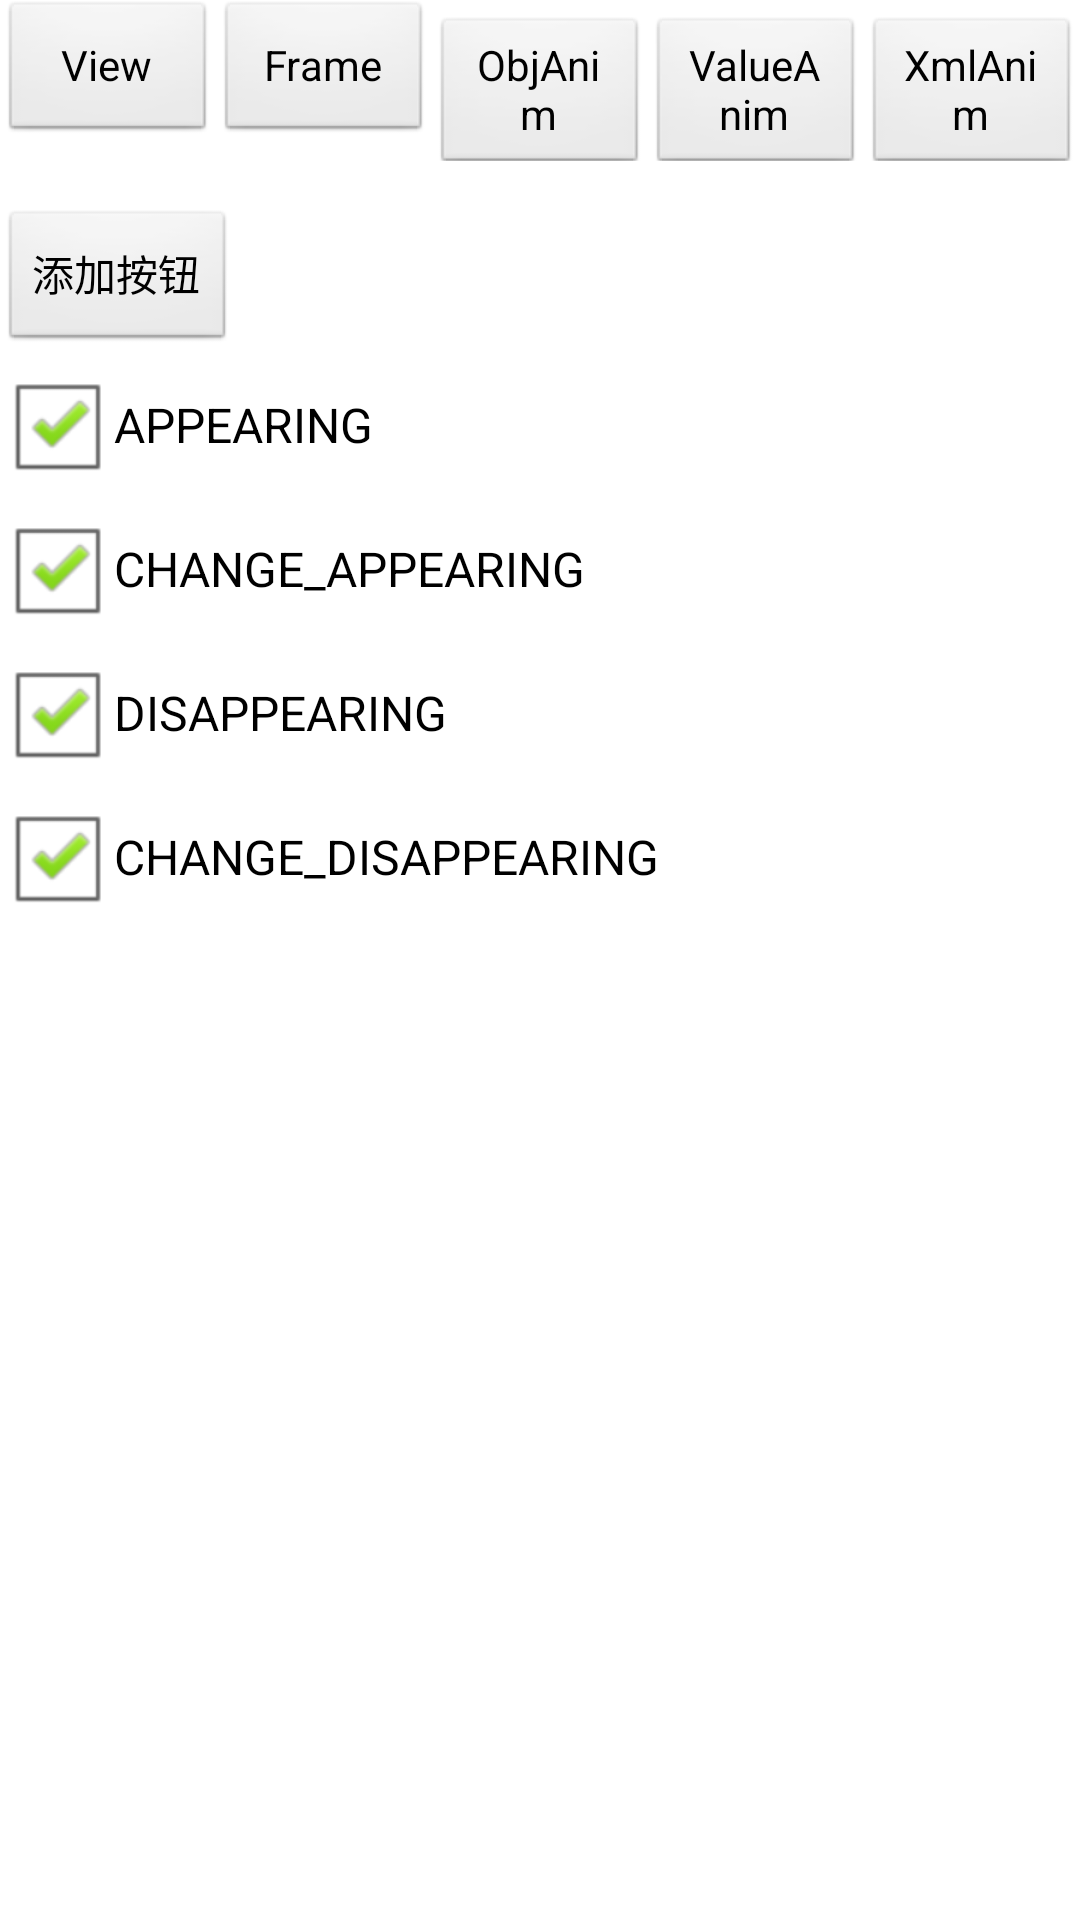

Write the Android layout XML for this screen, with the resource values it uses.
<!-- AndroidManifest.xml: application theme AppTheme -->
<!-- res/layout/activity_animation.xml -->
<LinearLayout xmlns:android="http://schemas.android.com/apk/res/android"
    xmlns:tools="http://schemas.android.com/tools"
    android:id="@+id/id_container"
    android:layout_width="match_parent"
    android:layout_height="match_parent"
    android:orientation="vertical" >
    <LinearLayout android:layout_width="match_parent"
        android:layout_height="wrap_content">
        <Button android:id="@+id/anim_view"
            android:layout_width="0dp"
            android:layout_height="wrap_content"
            android:text="@string/animation_view"
            android:layout_weight="1"/>
        <Button android:id="@+id/anim_frame"
            android:layout_width="0dp"
            android:layout_height="wrap_content"
            android:text="@string/animation_frame"
            android:layout_weight="1"/>
        <Button android:id="@+id/anim_object"
            android:layout_width="0dp"
            android:layout_height="wrap_content"
            android:text="@string/animation_object"
            android:layout_weight="1"/>
        <Button android:id="@+id/anim_value"
            android:layout_width="0dp"
            android:layout_height="wrap_content"
            android:text="@string/animation_value"
            android:layout_weight="1"/>
        <Button android:id="@+id/anim_xml"
            android:layout_width="0dp"
            android:layout_height="wrap_content"
            android:text="@string/animation_xml"
            android:layout_weight="1"/>
    </LinearLayout>

    <ImageView android:id="@+id/animation_image"
        android:layout_width="@dimen/activity_horizontal_margin"
        android:layout_height="@dimen/activity_vertical_margin"
        android:layout_gravity="center_horizontal"
        android:background="@drawable/ic_launcher"
        android:contentDescription="@null"/>
    <Button
        android:layout_width="wrap_content"
        android:layout_height="wrap_content"
        android:onClick="addBtn"
        android:text="@string/add_btn" />

    <CheckBox
        android:id="@+id/id_appear"
        android:layout_width="wrap_content"
        android:layout_height="wrap_content"
        android:checked="true"
        android:text="@string/type_appenring" />

    <CheckBox
        android:id="@+id/id_change_appear"
        android:layout_width="wrap_content"
        android:layout_height="wrap_content"
        android:checked="true"
        android:text="@string/type_change_appenring" />

    <CheckBox
        android:id="@+id/id_disappear"
        android:layout_width="wrap_content"
        android:layout_height="wrap_content"
        android:checked="true"
        android:text="@string/type_disappearing" />

    <CheckBox
          android:id="@+id/id_change_disappear"
        android:layout_width="wrap_content"
        android:layout_height="wrap_content"
        android:checked="true"
        android:text="@string/type_change_disappearing" />

</LinearLayout>
<!-- resources referenced by this layout -->
<resources>
  <dimen name="activity_horizontal_margin">16dp</dimen>
  <dimen name="activity_vertical_margin">16dp</dimen>
  <string name="add_btn">添加按钮</string>
  <string name="animation_frame">Frame</string>
  <string name="animation_object">ObjAnim</string>
  <string name="animation_value">ValueAnim</string>
  <string name="animation_view">View</string>
  <string name="animation_xml">XmlAnim</string>
  <string name="type_appenring">APPEARING</string>
  <string name="type_change_appenring">CHANGE_APPEARING</string>
  <string name="type_change_disappearing">CHANGE_DISAPPEARING</string>
  <string name="type_disappearing">DISAPPEARING</string>
  <style name="AppTheme" parent="AppBaseTheme">
          
      </style>
  <style name="AppBaseTheme" parent="android:Theme.Light">
          
      </style>
</resources>
